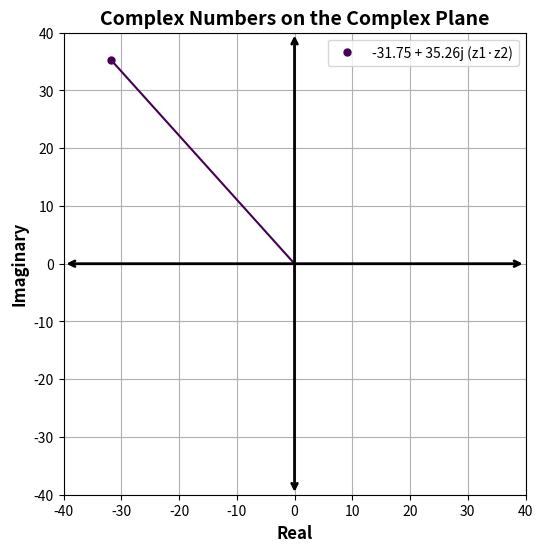

Recreate this plot in Python.
import matplotlib.pyplot as plt
import numpy as np

def plot_complex_numbers(complex_numbers, labels=None):
    fig, ax = plt.subplots(figsize=(6, 6))
    axis_limit = 40
    colors = plt.cm.viridis(np.linspace(0, 1, len(complex_numbers)))

    for i, number in enumerate(complex_numbers):
        real_part = np.real(number)
        imaginary_part = np.imag(number)

        custom_label = f'{real_part} + {imaginary_part}j'
        if labels and i < len(labels):
            custom_label += f' ({labels[i]})'
        color = colors[i]

        ax.plot(real_part, imaginary_part, 'o', markersize=5, color=color, label=custom_label)

        ax.plot([0, real_part], [0, imaginary_part], color=color)

    ax.annotate('', xy=(-axis_limit, 0), xytext=(axis_limit, 0),
                arrowprops=dict(arrowstyle='<->', linewidth=2, color='k'))
    ax.annotate('', xy=(0, -axis_limit), xytext=(0, axis_limit),
                arrowprops=dict(arrowstyle='<->', linewidth=2, color='k'))

    ax.set_xlabel('Real', fontsize=12, fontweight='bold')
    ax.set_ylabel('Imaginary', fontsize=12, fontweight='bold')
    ax.set_title('Complex Numbers on the Complex Plane', fontsize=14, fontweight='bold')

    ax.grid(True)
    ax.legend()
    ax.set_aspect('equal')  
    ax.set_xlim(-axis_limit, axis_limit)
    ax.set_ylim(-axis_limit, axis_limit)

    plt.show()


complex_numbers = [-31.75+35.26j]
labels = ['z1·z2']
plot_complex_numbers(complex_numbers, labels)
